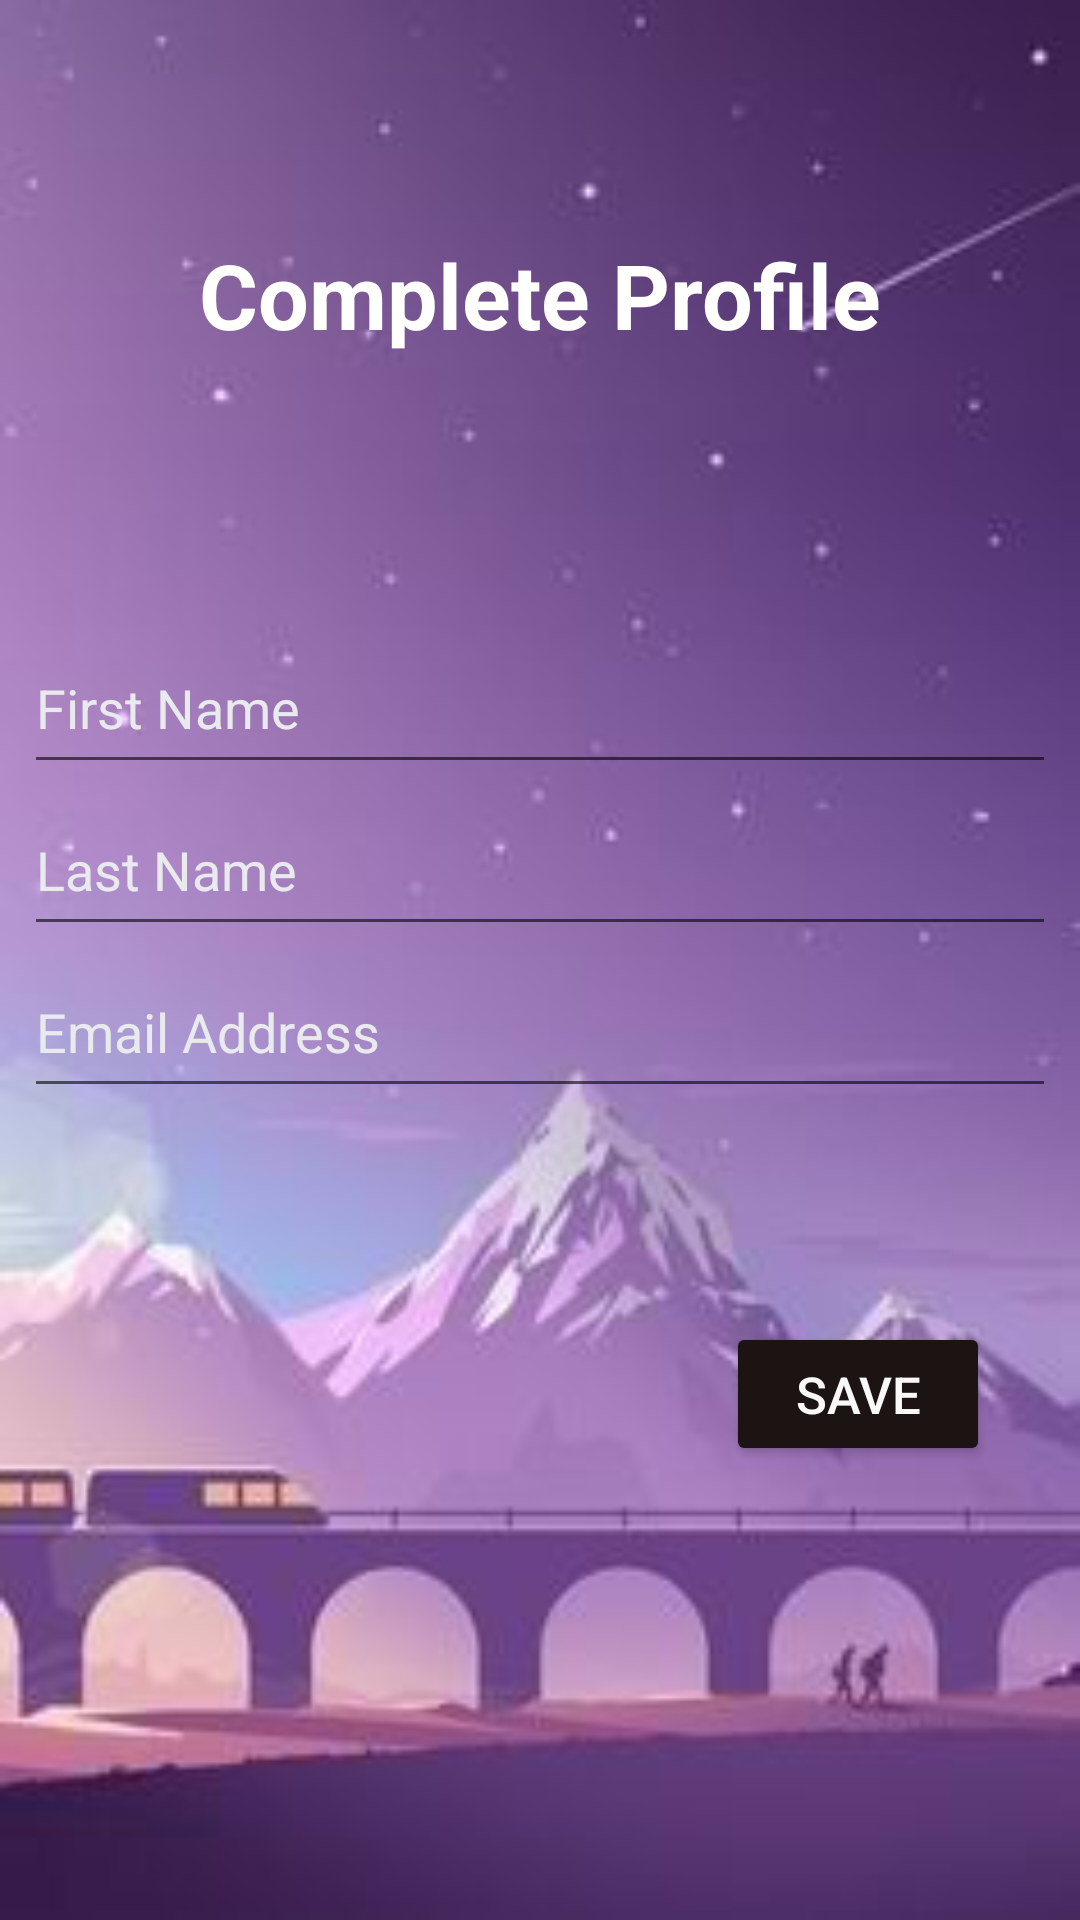

Produce the Android XML layout that renders to this screen, including the resource entries it uses.
<!-- AndroidManifest.xml: application theme Theme.TourGuide -->
<!-- res/layout/activity_profile.xml -->
<?xml version="1.0" encoding="utf-8"?>
<androidx.constraintlayout.widget.ConstraintLayout xmlns:android="http://schemas.android.com/apk/res/android"
    xmlns:app="http://schemas.android.com/apk/res-auto"
    xmlns:tools="http://schemas.android.com/tools"
    android:layout_width="match_parent"
    android:layout_height="match_parent"
    android:background="@drawable/homelog"
    tools:context=".ProfileActivity">

  <TextView
      android:id="@+id/textView3"
      android:layout_width="wrap_content"
      android:layout_height="wrap_content"
      android:text="Complete Profile"
      android:textColor="#FFFFFE"
      android:textSize="30sp"
      android:textStyle="bold"
      app:layout_constraintBottom_toBottomOf="parent"
      app:layout_constraintEnd_toEndOf="parent"
      app:layout_constraintStart_toStartOf="parent"
      app:layout_constraintTop_toTopOf="parent"
      app:layout_constraintVertical_bias="0.13" />

  <EditText
      android:id="@+id/firstName"
      android:layout_width="0dp"
      android:layout_height="54dp"
      android:layout_marginStart="8dp"
      android:layout_marginEnd="8dp"
      android:drawableLeft="@drawable/ic_person_black_24dp"
      android:ems="10"
      android:hint="First Name"
      android:inputType="textPersonName"
      android:textColor="#F7F7F8"
      android:textColorHint="#E9EAEE"
      app:layout_constraintBottom_toBottomOf="parent"
      app:layout_constraintEnd_toEndOf="parent"
      app:layout_constraintStart_toStartOf="parent"
      app:layout_constraintTop_toBottomOf="@+id/textView3"
      app:layout_constraintVertical_bias="0.19" />

  <EditText
      android:id="@+id/lastName"
      android:layout_width="0dp"
      android:layout_height="54dp"
      android:layout_marginStart="8dp"
      android:layout_marginEnd="8dp"
      android:drawableLeft="@drawable/ic_person_black_24dp"
      android:ems="10"
      android:hint="Last Name"
      android:inputType="textPersonName"
      android:textColor="#F7F7F8"
      android:textColorHint="#E9EAEE"
      app:layout_constraintEnd_toEndOf="parent"
      app:layout_constraintStart_toStartOf="parent"
      app:layout_constraintTop_toBottomOf="@+id/firstName" />

  <EditText
      android:id="@+id/emailAddress"
      android:layout_width="0dp"
      android:layout_height="54dp"
      android:layout_marginStart="8dp"
      android:layout_marginEnd="8dp"
      android:drawableLeft="@drawable/ic_email_black_24dp"
      android:ems="10"
      android:hint="Email Address"
      android:inputType="textEmailAddress"
      android:textColor="#F7F7F8"
      android:textColorHint="#E9EAEE"
      app:layout_constraintEnd_toEndOf="parent"
      app:layout_constraintStart_toStartOf="parent"
      app:layout_constraintTop_toBottomOf="@+id/lastName" />

  <Button
      android:id="@+id/saveBtn"
      android:layout_width="wrap_content"
      android:layout_height="wrap_content"
      android:backgroundTint="#1C1313"
      android:text="Save"
      android:textColor="#F9FAF8"
      android:textSize="17sp"
      app:layout_constraintBottom_toBottomOf="parent"
      app:layout_constraintEnd_toEndOf="parent"
      app:layout_constraintHorizontal_bias="0.89"
      app:layout_constraintStart_toStartOf="parent"
      app:layout_constraintTop_toBottomOf="@+id/emailAddress"
      app:layout_constraintVertical_bias="0.32" />

</androidx.constraintlayout.widget.ConstraintLayout>
<!-- resources referenced by this layout -->
<resources>
  <!-- drawable homelog: jpg bitmap (drawable-v24, 9317 bytes) -->
  <style name="Theme.TourGuide" parent="Theme.MaterialComponents.DayNight.NoActionBar">
          
          <item name="colorPrimary">@color/purple_500</item>
          <item name="colorPrimaryVariant">@color/purple_700</item>
          <item name="colorOnPrimary">@color/white</item>
          
          <item name="colorSecondary">@color/teal_200</item>
          <item name="colorSecondaryVariant">@color/teal_700</item>
          <item name="colorOnSecondary">@color/black</item>
          
          <item name="android:statusBarColor" tools:targetApi="l">?attr/colorPrimaryVariant</item>
          
      </style>
  <color name="purple_500">#FF6200EE</color>
  <color name="purple_700">#FF3700B3</color>
  <color name="white">#FFFFFFFF</color>
  <color name="teal_200">#FF03DAC5</color>
  <color name="teal_700">#FF018786</color>
  <color name="black">#FF000000</color>
</resources>
